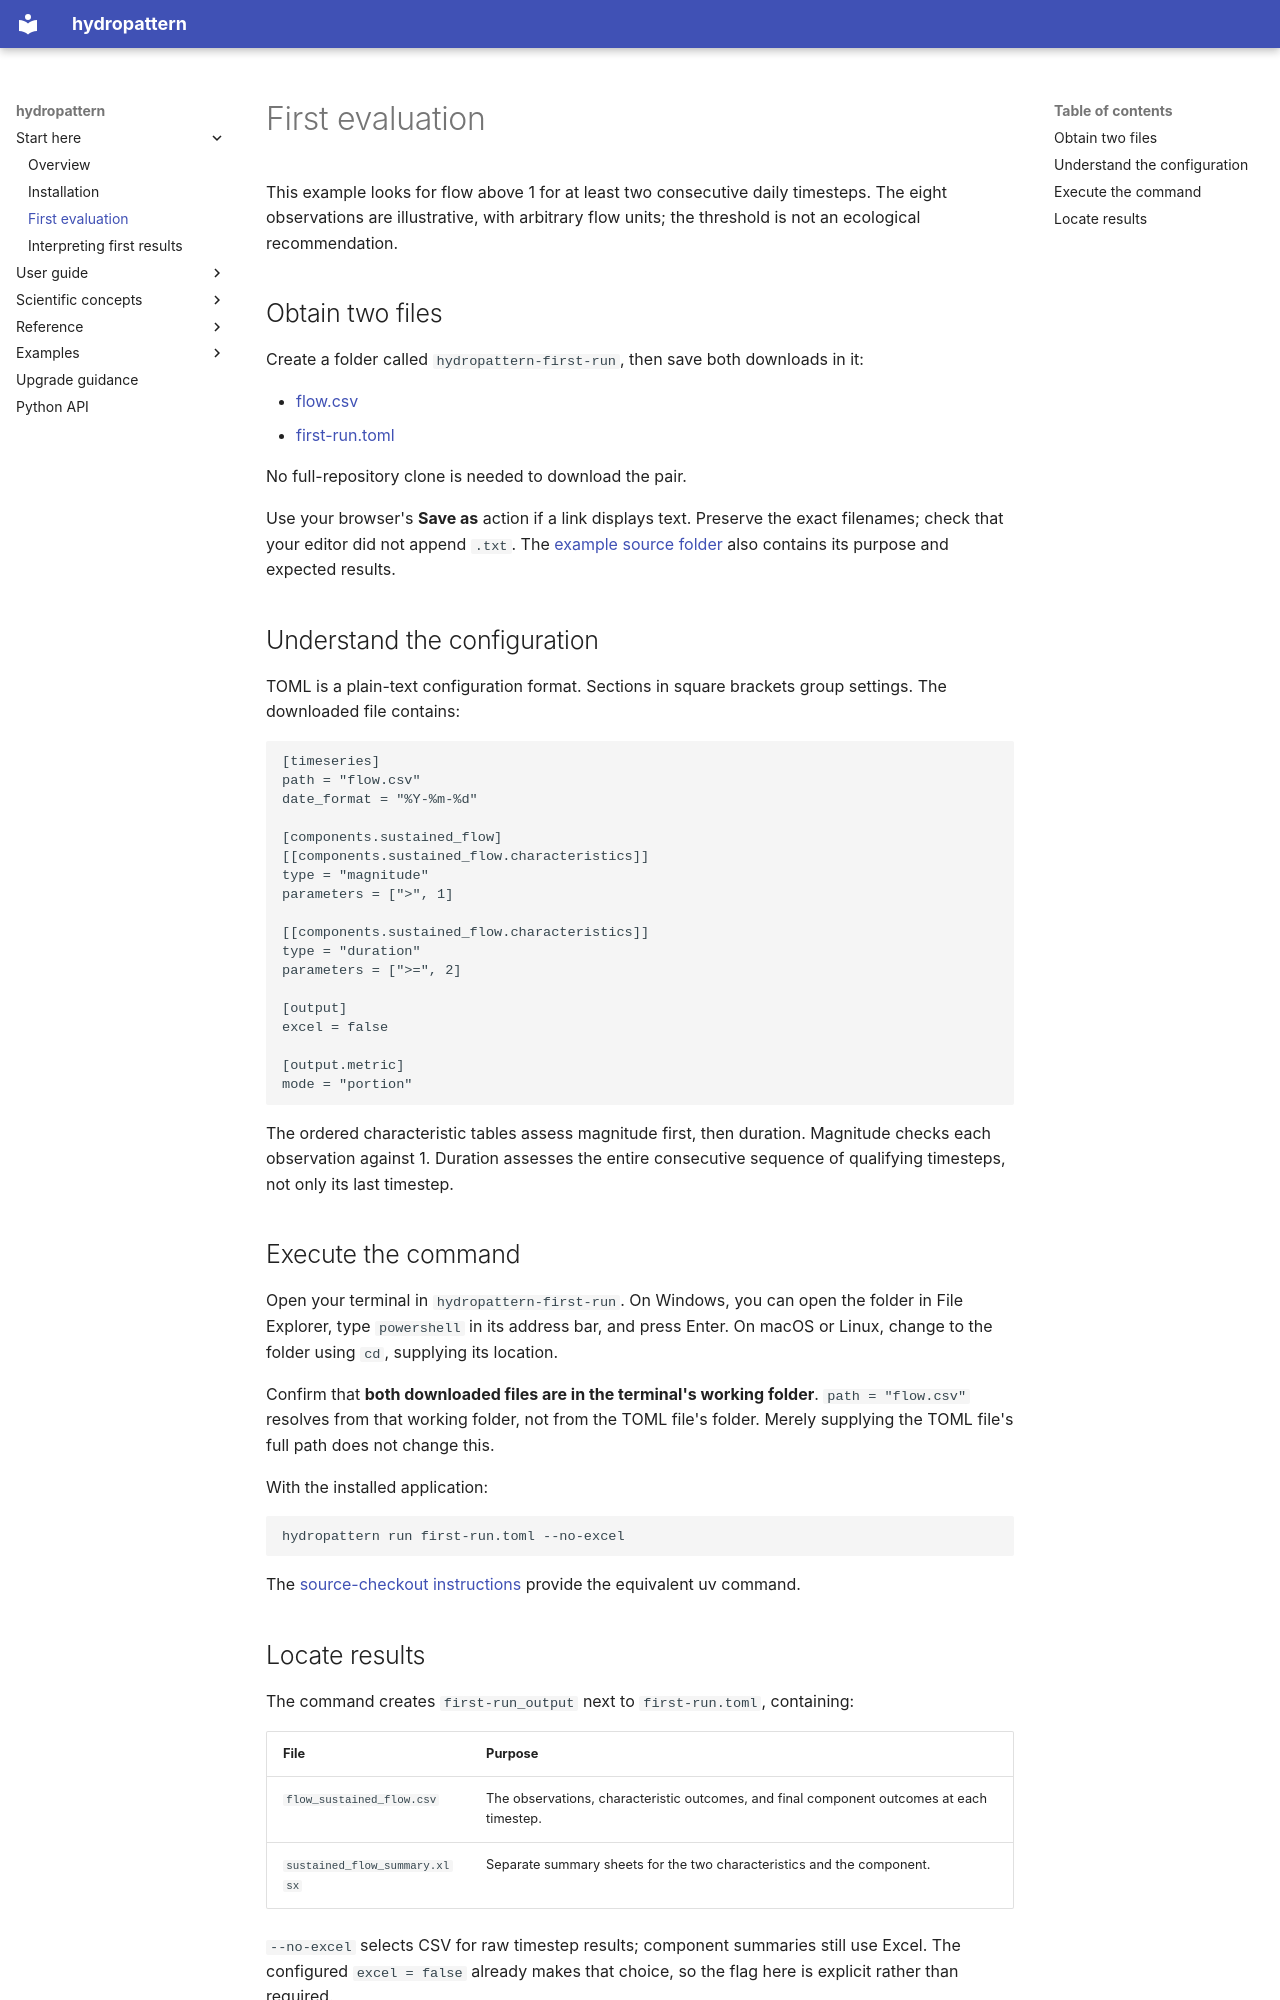

repository: JohnRushKucharski/hydropattern · page: getting-started/first-run/index.html · generator: mkdocs

# First evaluation

This example looks for flow above 1 for at least two consecutive daily
timesteps. The eight observations are illustrative, with arbitrary flow
units; the threshold is not an ecological recommendation.

## Obtain two files

Create a folder called `hydropattern-first-run`, then save both downloads in it:

- [flow.csv](https://raw.githubusercontent.com/JohnRushKucharski/hydropattern/v0.3.0/examples/first-run/flow.csv)
- [first-run.toml](https://raw.githubusercontent.com/JohnRushKucharski/hydropattern/v0.3.0/examples/first-run/first-run.toml)

No full-repository clone is needed to download the pair.

Use your browser's **Save as** action if a link displays text. Preserve the
exact filenames; check that your editor did not append `.txt`.
The [example source folder](https://github.com/JohnRushKucharski/hydropattern/tree/v0.3.0/examples/first-run)
also contains its purpose and expected results.

## Understand the configuration

TOML is a plain-text configuration format. Sections in square brackets group
settings. The downloaded file contains:

```toml
[timeseries]
path = "flow.csv"
date_format = "%Y-%m-%d"

[components.sustained_flow]
[[components.sustained_flow.characteristics]]
type = "magnitude"
parameters = [">", 1]

[[components.sustained_flow.characteristics]]
type = "duration"
parameters = [">=", 2]

[output]
excel = false

[output.metric]
mode = "portion"
```

The ordered characteristic tables assess magnitude first, then duration.
Magnitude checks each observation against 1. Duration assesses the entire
consecutive sequence of qualifying timesteps, not only its last timestep.

## Execute the command

Open your terminal in `hydropattern-first-run`. On Windows, you can open the
folder in File Explorer, type `powershell` in its address bar, and press Enter.
On macOS or Linux, change to the folder using `cd`, supplying its location.

Confirm that **both downloaded files are in the terminal's working folder**.
`path = "flow.csv"` resolves from that working folder, not from the TOML file's
folder. Merely supplying the TOML file's full path does not change this.

With the installed application:

```console
hydropattern run first-run.toml --no-excel
```

The [source-checkout instructions](installation.md#source-checkout) provide
the equivalent uv command.
